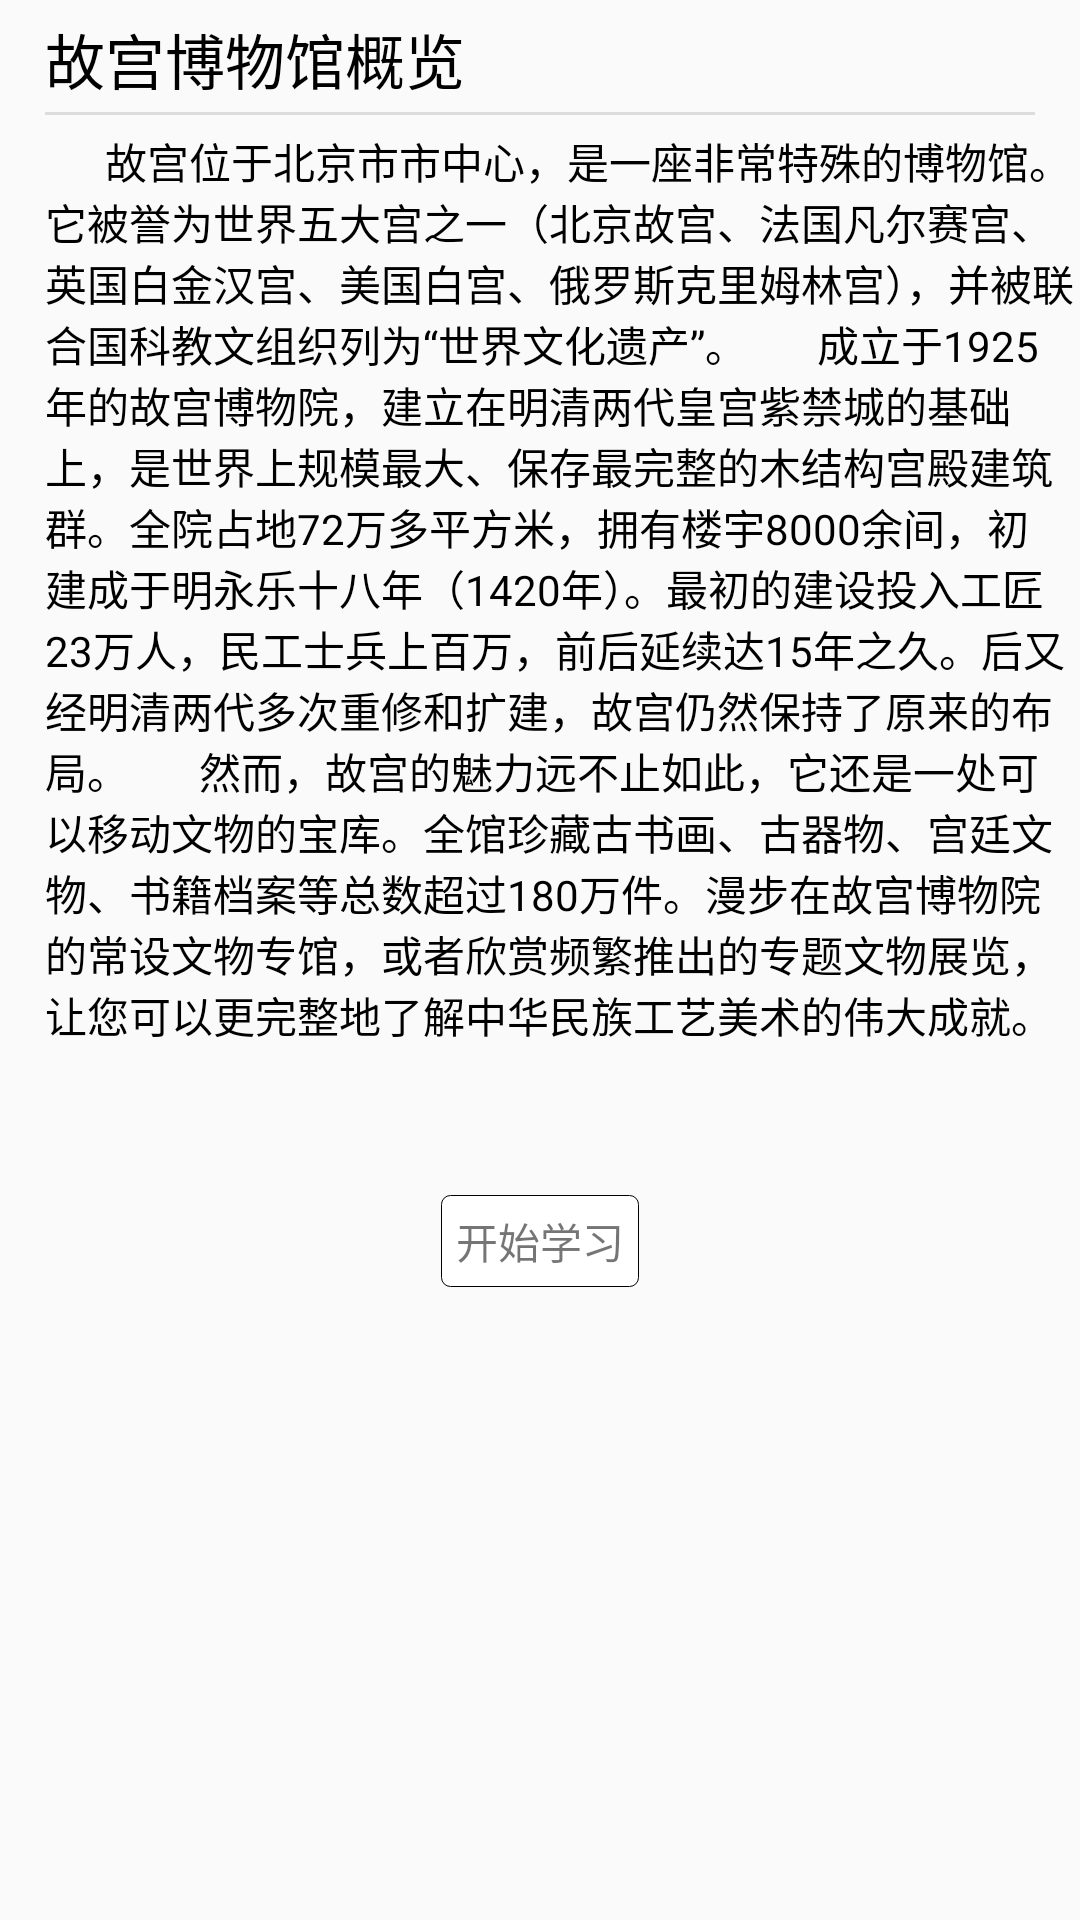

Produce the Android XML layout that renders to this screen, including the resource entries it uses.
<!-- AndroidManifest.xml: application theme AppTheme -->
<!-- res/layout/introduction_activity_laypout.xml -->
<?xml version="1.0" encoding="utf-8"?>
<LinearLayout xmlns:android="http://schemas.android.com/apk/res/android"
    android:layout_width="match_parent"
    android:layout_height="match_parent"
    android:orientation="vertical">
    <ScrollView
        android:layout_width="match_parent"
        android:layout_height="match_parent">
        <LinearLayout
            android:layout_width="match_parent"
            android:layout_height="match_parent"
            android:orientation="vertical">
            <TextView
                android:layout_width="match_parent"
                android:layout_height="wrap_content"
                android:textSize="20dp"
                android:textColor="#000000"
                android:layout_marginTop="5dp"
                android:layout_marginLeft="15dp"
                android:text="故宫博物馆概览"/>
            <TextView
                android:layout_width="match_parent"
                android:background="#dcdcdc"
                android:layout_marginLeft="15dp"
                android:layout_marginRight="15dp"
                android:layout_marginTop="3dp"
                android:layout_height="1dp" />
            <TextView
                android:layout_width="match_parent"
                android:layout_height="wrap_content"
                android:layout_marginTop="5dp"
                android:layout_marginLeft="15dp"
                android:textSize="14dp"
                android:textColor="#000000"
                android:text="      故宫位于北京市市中心，是一座非常特殊的博物馆。它被誉为世界五大宫之一（北京故宫、法国凡尔赛宫、英国白金汉宫、美国白宫、俄罗斯克里姆林宫），并被联合国科教文组织列为“世界文化遗产”。
      成立于1925年的故宫博物院，建立在明清两代皇宫紫禁城的基础上，是世界上规模最大、保存最完整的木结构宫殿建筑群。全院占地72万多平方米，拥有楼宇8000余间，初建成于明永乐十八年（1420年）。最初的建设投入工匠23万人，民工士兵上百万，前后延续达15年之久。后又经明清两代多次重修和扩建，故宫仍然保持了原来的布局。
      然而，故宫的魅力远不止如此，它还是一处可以移动文物的宝库。全馆珍藏古书画、古器物、宫廷文物、书籍档案等总数超过180万件。漫步在故宫博物院的常设文物专馆，或者欣赏频繁推出的专题文物展览，让您可以更完整地了解中华民族工艺美术的伟大成就。
"/>
            <TextView
                android:id="@+id/start_study"
                android:layout_marginTop="50dp"
                android:text="开始学习"
                android:padding="5dp"
                android:background="@drawable/theme_shape"
                android:layout_width="wrap_content"
                android:layout_height="wrap_content"
                android:layout_gravity="center_horizontal"/>
        </LinearLayout>


    </ScrollView>


</LinearLayout>
<!-- resources referenced by this layout -->
<resources>
  <!-- drawable theme_shape (drawable) -->
  <?xml version="1.0" encoding="utf-8"?>
  <shape xmlns:android="http://schemas.android.com/apk/res/android">
      <solid android:color="#ffffff" />
      <corners android:topLeftRadius="3dp"
          android:topRightRadius="3dp"
          android:bottomRightRadius="3dp"
          android:bottomLeftRadius="3dp"/>
      <stroke android:color="#000000" android:width="1px"></stroke>
  </shape>
  <style name="AppTheme" parent="Theme.AppCompat.Light.DarkActionBar">
          
          <item name="colorPrimary">@color/colorPrimary</item>
          <item name="colorPrimaryDark">@color/colorPrimaryDark</item>
          <item name="colorAccent">@color/colorAccent</item>
      </style>
  <!-- not gathered from this repository: default colours our renderer supplied (Android Studio template values) -->
  <color name="colorPrimary">#FF6200EE</color>
  <color name="colorPrimaryDark">#FF3700B3</color>
  <color name="colorAccent">#FF03DAC5</color>
</resources>
